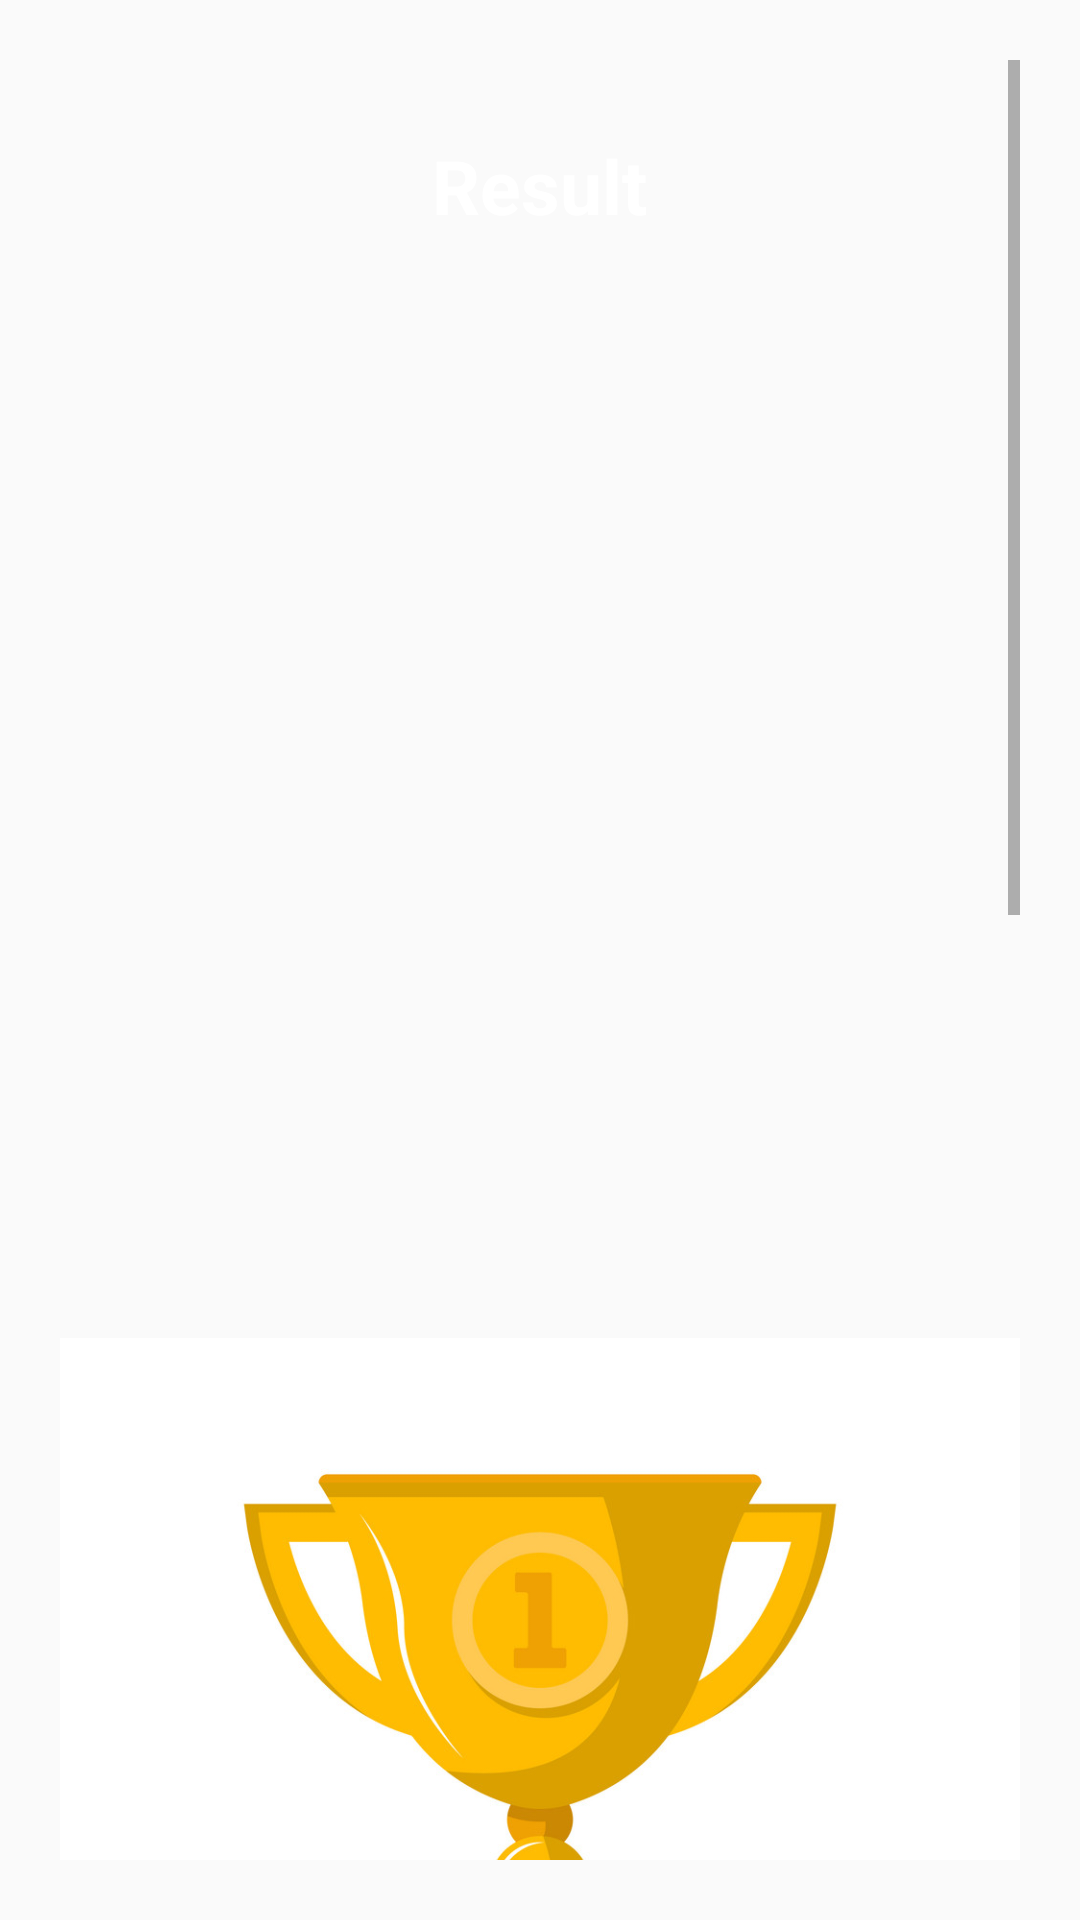

Write the Android layout XML for this screen, with the resource values it uses.
<!-- AndroidManifest.xml: activity theme MyOwnTheme -->
<!-- res/layout/activity_result.xml -->
<?xml version="1.0" encoding="utf-8"?>
<ScrollView xmlns:android="http://schemas.android.com/apk/res/android"
    xmlns:tools="http://schemas.android.com/tools"
    android:layout_width="match_parent"
    android:layout_height="match_parent"
    android:background="@drawable/ic_bg"
    android:orientation="vertical"
    android:gravity="center_horizontal"
    android:padding="20dp"
    tools:context=".ResultActivity">

    <LinearLayout
        android:layout_width="match_parent"
        android:layout_height="wrap_content"
        android:orientation="vertical"
        android:gravity="center">
    <TextView
        android:id="@+id/tv_result"
        android:layout_width="wrap_content"
        android:layout_height="wrap_content"
        android:layout_marginTop="25dp"
        android:text="Result"
        android:textColor="@android:color/white"
        android:textSize="25sp"
        android:textStyle="bold"/>

    <ImageView
        android:id="@+id/iv_trophy"
        android:layout_width="wrap_content"
        android:layout_height="wrap_content"
        android:contentDescription="image"
        android:src="@drawable/iv_trophy"/>

    <TextView
        android:id="@+id/tv_congratulations"
        android:layout_width="wrap_content"
        android:layout_height="wrap_content"
        android:layout_marginTop="5dp"
        android:text="Hey, Congratulations"
        android:textColor="@android:color/white"
        android:textSize="25sp"
        android:textStyle="bold"/>

    <TextView
        android:id="@+id/tv_name"
        android:layout_width="wrap_content"
        android:layout_height="wrap_content"
        android:layout_marginTop="25dp"
        android:textColor="@android:color/white"
        android:textSize="22sp"
        android:textStyle="bold"
        android:text="Username"/>

    <TextView
        android:id="@+id/tv_score"
        android:layout_width="wrap_content"
        android:layout_height="wrap_content"
        android:layout_marginTop="10dp"
        android:textColor="@android:color/secondary_text_dark"
        android:textSize="20sp"
        tools:text="Your score is 9 out of 10"/>

    <Button
        android:id="@+id/btn_finish"
        android:layout_width="match_parent"
        android:layout_height="wrap_content"
        android:layout_marginTop="10dp"
        android:background="@android:color/white"
        android:text="FINISH"
        android:textColor="@color/colorPrimary"
        android:textSize="18sp"
        android:textStyle="bold"/>
    </LinearLayout>
</ScrollView>
<!-- resources referenced by this layout -->
<resources>
  <!-- drawable iv_trophy: jpg bitmap (drawable, 68835 bytes) -->
  <style name="MyOwnTheme" parent="Theme.AppCompat.Light.NoActionBar">
          <item name="colorPrimary">@color/colorPrimary</item>
          <item name="colorPrimaryDark">@color/colorPrimaryDark</item>
          <item name="colorAccent">@color/colorAccent</item>
      </style>
  <!-- not gathered from this repository: default colours our renderer supplied (Android Studio template values) -->
  <color name="colorPrimary">#FF6200EE</color>
  <color name="colorPrimaryDark">#FF3700B3</color>
  <color name="colorAccent">#FF03DAC5</color>
</resources>
